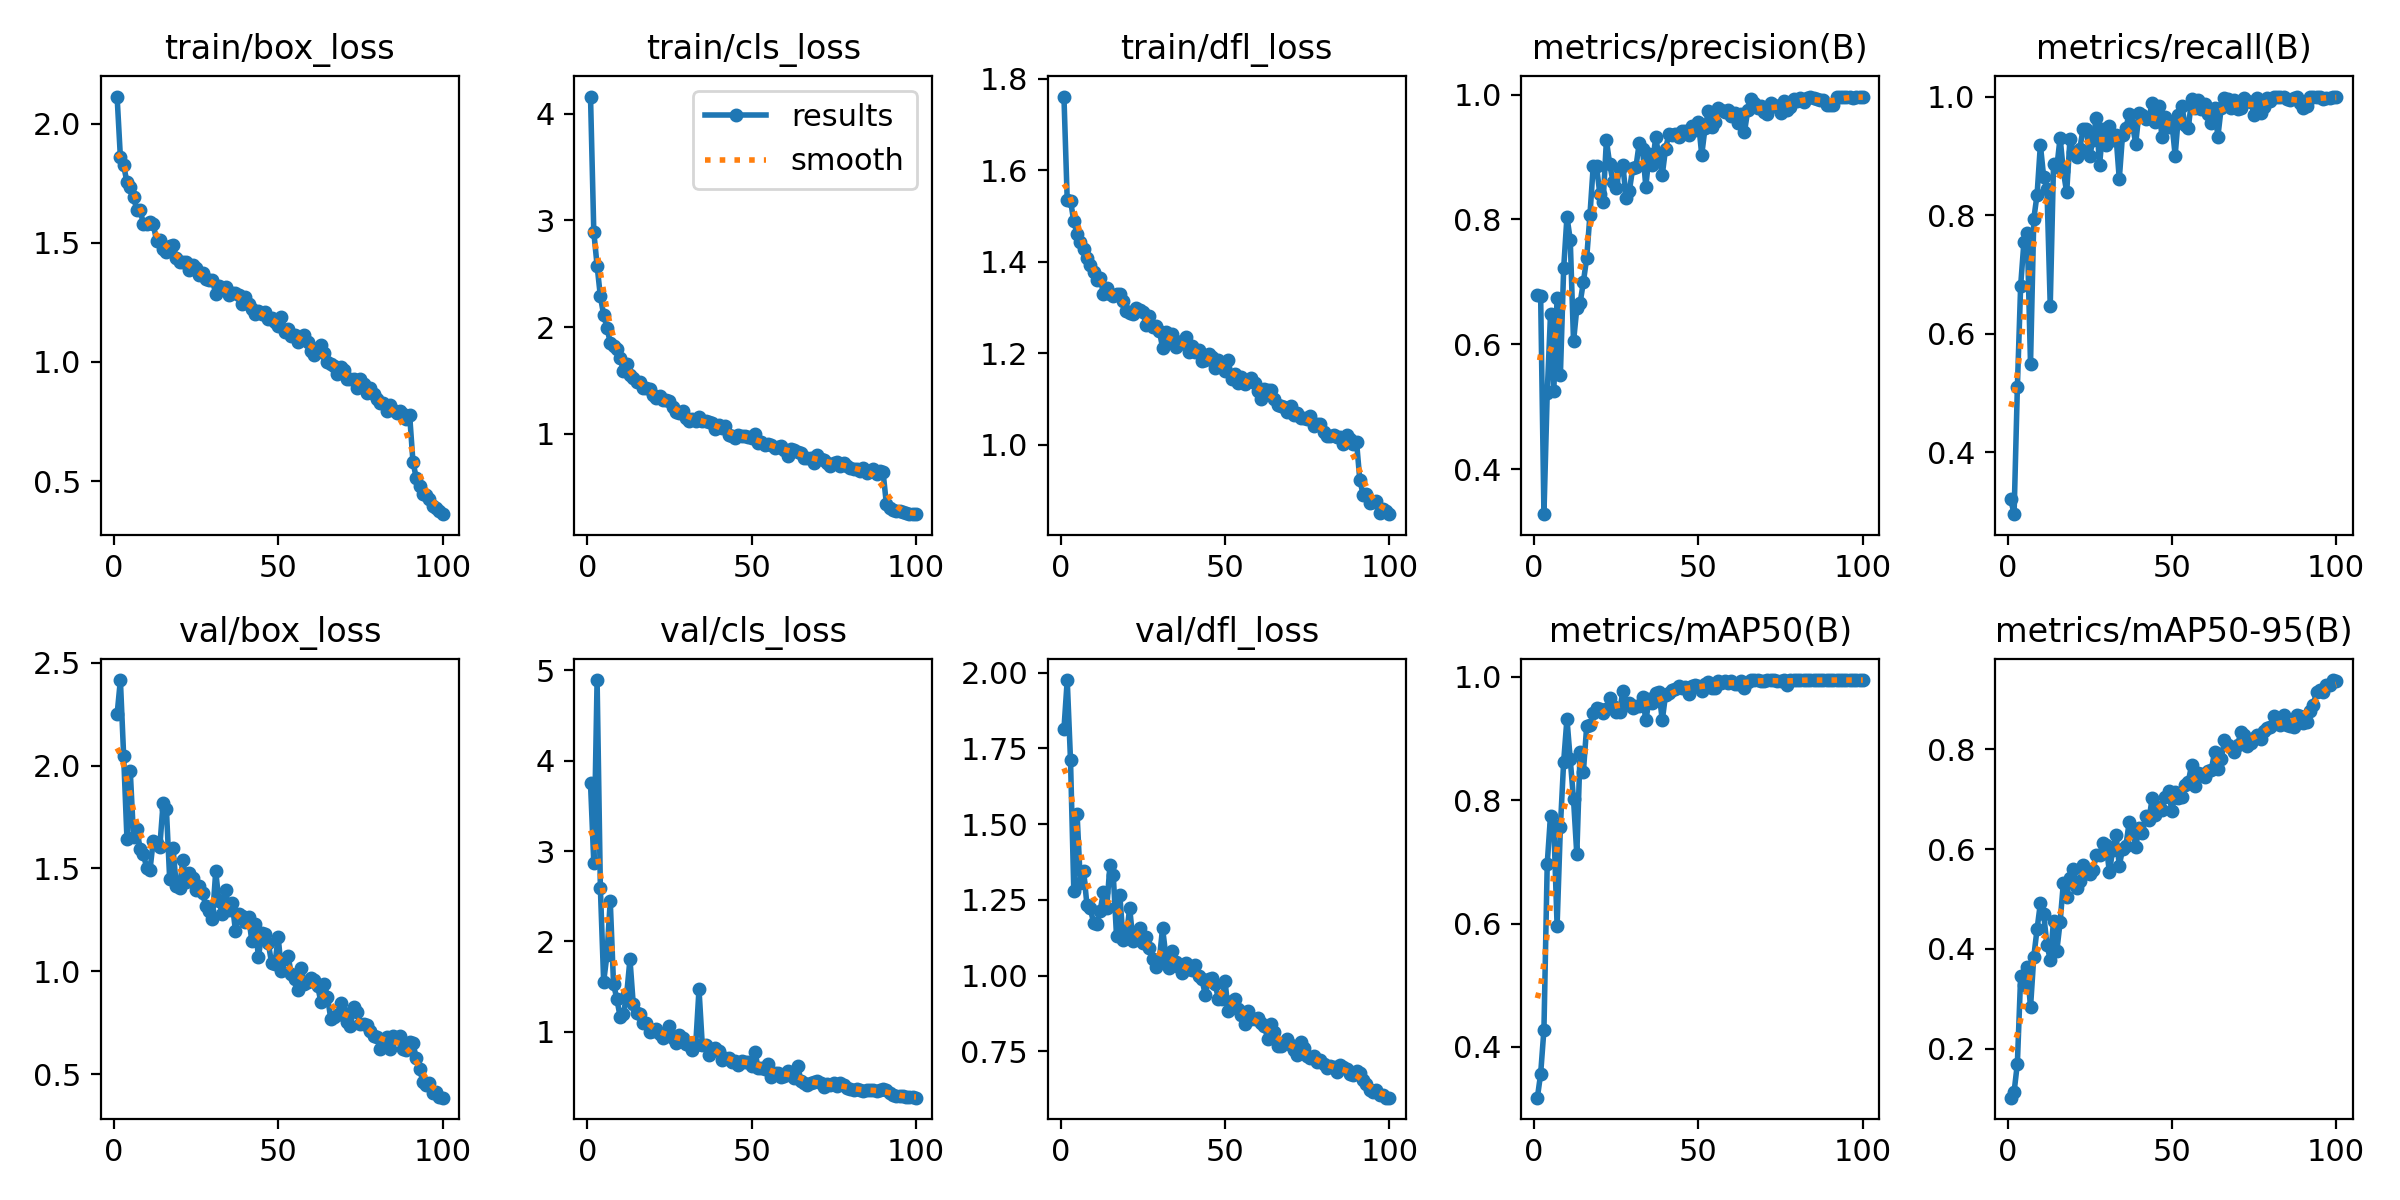

The file beside this chart, header and first rows:
epoch, time, train/box_loss, train/cls_loss, train/dfl_loss, metrics/precision(B), metrics/recall(B), metrics/mAP50(B), metrics/mAP50-95(B), val/box_loss, val/cls_loss, val/dfl_loss, lr/pg0, lr/pg1, lr/pg2
1, 67.39, 2.113, 4.161, 1.761, 0.6785, 0.3202, 0.3177, 0.1019, 2.249, 3.75, 1.813, 0.0001261, 0.0001261, 0.0001261
2, 133.8, 1.859, 2.89, 1.534, 0.6767, 0.2953, 0.3564, 0.1132, 2.416, 2.867, 1.976, 0.0002519, 0.0002519, 0.0002519
3, 201.2, 1.824, 2.577, 1.533, 0.3281, 0.5095, 0.4282, 0.1701, 2.046, 4.894, 1.71, 0.0003752, 0.0003752, 0.0003752
4, 269.3, 1.754, 2.287, 1.488, 0.5222, 0.6808, 0.6971, 0.3453, 1.644, 2.589, 1.281, 0.0003736, 0.0003736, 0.0003736
5, 336.9, 1.732, 2.114, 1.461, 0.649, 0.7549, 0.7753, 0.327, 1.975, 1.553, 1.533, 0.0003698, 0.0003698, 0.0003698
6, 405.4, 1.692, 1.994, 1.443, 0.526, 0.7703, 0.7596, 0.3636, 1.653, 1.847, 1.305, 0.0003659, 0.0003659, 0.0003659
7, 473.4, 1.637, 1.854, 1.428, 0.675, 0.5485, 0.5964, 0.2829, 1.693, 2.449, 1.345, 0.0003621, 0.0003621, 0.0003621
8, 541.7, 1.638, 1.824, 1.409, 0.5506, 0.7938, 0.7565, 0.3844, 1.595, 1.527, 1.233, 0.0003583, 0.0003583, 0.0003583
9, 610.1, 1.579, 1.798, 1.392, 0.7216, 0.8347, 0.8627, 0.4399, 1.571, 1.364, 1.223, 0.0003545, 0.0003545, 0.0003545
10, 677.6, 1.578, 1.707, 1.378, 0.8042, 0.9184, 0.9322, 0.4915, 1.502, 1.165, 1.175, 0.0003507, 0.0003507, 0.0003507
11, 745.3, 1.587, 1.591, 1.359, 0.7678, 0.8643, 0.8661, 0.4699, 1.492, 1.191, 1.172, 0.0003469, 0.0003469, 0.0003469
12, 812.7, 1.577, 1.657, 1.365, 0.6047, 0.8442, 0.8015, 0.408, 1.635, 1.411, 1.214, 0.0003431, 0.0003431, 0.0003431
13, 880.1, 1.509, 1.553, 1.33, 0.6576, 0.6473, 0.7121, 0.3785, 1.622, 1.801, 1.275, 0.0003393, 0.0003393, 0.0003393
14, 947.2, 1.512, 1.524, 1.343, 0.6661, 0.8863, 0.8789, 0.4558, 1.606, 1.302, 1.222, 0.0003354, 0.0003354, 0.0003354
15, 1015, 1.476, 1.483, 1.329, 0.6999, 0.8805, 0.8465, 0.3959, 1.818, 1.204, 1.366, 0.0003316, 0.0003316, 0.0003316
16, 1082, 1.461, 1.489, 1.325, 0.7381, 0.9306, 0.9199, 0.4535, 1.788, 1.191, 1.333, 0.0003278, 0.0003278, 0.0003278
17, 1150, 1.487, 1.429, 1.329, 0.8075, 0.8736, 0.9214, 0.5326, 1.448, 1.093, 1.129, 0.000324, 0.000324, 0.000324
18, 1217, 1.489, 1.426, 1.329, 0.8863, 0.8381, 0.9415, 0.5036, 1.601, 1.092, 1.265, 0.0003202, 0.0003202, 0.0003202
19, 1284, 1.437, 1.415, 1.314, 0.8853, 0.9281, 0.9498, 0.5416, 1.415, 1, 1.118, 0.0003164, 0.0003164, 0.0003164
20, 1354, 1.42, 1.359, 1.293, 0.8408, 0.9068, 0.9476, 0.5592, 1.405, 1.011, 1.134, 0.0003126, 0.0003126, 0.0003126
21, 1421, 1.417, 1.334, 1.287, 0.8275, 0.8981, 0.9411, 0.5228, 1.542, 1.032, 1.223, 0.0003088, 0.0003088, 0.0003088
22, 1490, 1.42, 1.351, 1.286, 0.9269, 0.9123, 0.9483, 0.5361, 1.432, 0.9745, 1.114, 0.000305, 0.000305, 0.000305
23, 1556, 1.384, 1.315, 1.3, 0.8887, 0.9457, 0.9656, 0.5674, 1.476, 0.9246, 1.145, 0.0003011, 0.0003011, 0.0003011
24, 1623, 1.405, 1.314, 1.294, 0.8607, 0.9447, 0.9531, 0.5525, 1.452, 0.9653, 1.156, 0.0002973, 0.0002973, 0.0002973
25, 1691, 1.394, 1.304, 1.289, 0.8509, 0.9, 0.9439, 0.5498, 1.394, 1.06, 1.106, 0.0002935, 0.0002935, 0.0002935
26, 1758, 1.365, 1.251, 1.261, 0.8815, 0.9264, 0.943, 0.5579, 1.414, 0.9291, 1.127, 0.0002897, 0.0002897, 0.0002897
27, 1824, 1.375, 1.207, 1.281, 0.8872, 0.9646, 0.977, 0.5881, 1.379, 0.8684, 1.091, 0.0002859, 0.0002859, 0.0002859
28, 1891, 1.349, 1.193, 1.258, 0.8346, 0.8843, 0.9544, 0.5884, 1.317, 0.9653, 1.054, 0.0002821, 0.0002821, 0.0002821
29, 1958, 1.343, 1.21, 1.26, 0.8463, 0.9457, 0.9585, 0.6117, 1.292, 0.9289, 1.028, 0.0002783, 0.0002783, 0.0002783
30, 2025, 1.342, 1.144, 1.249, 0.8822, 0.9176, 0.9504, 0.609, 1.255, 0.8601, 1.051, 0.0002745, 0.0002745, 0.0002745
31, 2092, 1.287, 1.114, 1.212, 0.8844, 0.9507, 0.9522, 0.5535, 1.485, 0.8462, 1.157, 0.0002707, 0.0002707, 0.0002707
32, 2158, 1.32, 1.137, 1.247, 0.923, 0.9273, 0.9536, 0.5989, 1.339, 0.7964, 1.066, 0.0002668, 0.0002668, 0.0002668
33, 2225, 1.305, 1.116, 1.223, 0.9124, 0.9345, 0.9679, 0.6284, 1.279, 0.8526, 1.024, 0.000263, 0.000263, 0.000263
34, 2293, 1.315, 1.156, 1.242, 0.8524, 0.8608, 0.9294, 0.5669, 1.395, 1.468, 1.082, 0.0002592, 0.0002592, 0.0002592
35, 2360, 1.283, 1.118, 1.214, 0.905, 0.9359, 0.9635, 0.5995, 1.3, 0.8487, 1.045, 0.0002554, 0.0002554, 0.0002554
36, 2427, 1.291, 1.118, 1.22, 0.8874, 0.9464, 0.9576, 0.6058, 1.334, 0.8546, 1.028, 0.0002516, 0.0002516, 0.0002516
37, 2494, 1.288, 1.112, 1.225, 0.932, 0.9708, 0.9744, 0.6533, 1.198, 0.7401, 1.01, 0.0002478, 0.0002478, 0.0002478
38, 2562, 1.28, 1.102, 1.236, 0.899, 0.9526, 0.9749, 0.635, 1.279, 0.7968, 1.043, 0.000244, 0.000244, 0.000244
39, 2628, 1.243, 1.041, 1.202, 0.8716, 0.9206, 0.9298, 0.6049, 1.271, 0.8207, 1.023, 0.0002402, 0.0002402, 0.0002402
40, 2695, 1.273, 1.083, 1.215, 0.9133, 0.9728, 0.9714, 0.6413, 1.238, 0.7828, 1.02, 0.0002364, 0.0002364, 0.0002364
41, 2761, 1.243, 1.049, 1.202, 0.9361, 0.9695, 0.9745, 0.6331, 1.265, 0.6875, 1.034, 0.0002325, 0.0002325, 0.0002325
42, 2828, 1.224, 1.075, 1.207, 0.9345, 0.9626, 0.9783, 0.6671, 1.147, 0.706, 0.9975, 0.0002287, 0.0002287, 0.0002287
43, 2896, 1.202, 0.9889, 1.183, 0.9365, 0.9633, 0.9812, 0.658, 1.229, 0.7078, 0.9877, 0.0002249, 0.0002249, 0.0002249
44, 2966, 1.212, 0.98, 1.184, 0.9316, 0.9892, 0.9852, 0.7014, 1.067, 0.6587, 0.9359, 0.0002211, 0.0002211, 0.0002211
45, 3034, 1.2, 0.9604, 1.199, 0.9418, 0.9571, 0.9822, 0.668, 1.187, 0.6733, 0.989, 0.0002173, 0.0002173, 0.0002173
46, 3101, 1.207, 0.9833, 1.193, 0.9414, 0.9848, 0.9844, 0.6847, 1.182, 0.6271, 0.9928, 0.0002135, 0.0002135, 0.0002135
47, 3167, 1.181, 0.9771, 1.168, 0.9358, 0.9315, 0.9729, 0.6786, 1.136, 0.672, 0.9721, 0.0002097, 0.0002097, 0.0002097
48, 3235, 1.185, 0.9746, 1.185, 0.9494, 0.9662, 0.9849, 0.7051, 1.04, 0.6632, 0.9227, 0.0002059, 0.0002059, 0.0002059
49, 3303, 1.168, 0.9702, 1.17, 0.943, 0.9478, 0.9869, 0.7171, 1.035, 0.6607, 0.9227, 0.000202, 0.000202, 0.000202
50, 3370, 1.15, 0.9552, 1.162, 0.9559, 0.9556, 0.9859, 0.6754, 1.166, 0.6144, 0.9813, 0.0001982, 0.0001982, 0.0001982
51, 3437, 1.189, 0.9993, 1.184, 0.9034, 0.9005, 0.9771, 0.7145, 1.002, 0.7787, 0.8832, 0.0001944, 0.0001944, 0.0001944
52, 3503, 1.127, 0.9093, 1.144, 0.9464, 0.9681, 0.9888, 0.7032, 1.058, 0.5915, 0.9178, 0.0001906, 0.0001906, 0.0001906
53, 3570, 1.138, 0.9267, 1.155, 0.9729, 0.9849, 0.9913, 0.704, 1.074, 0.6001, 0.9215, 0.0001868, 0.0001868, 0.0001868
54, 3638, 1.108, 0.8955, 1.134, 0.9476, 0.9524, 0.982, 0.7288, 0.9855, 0.5883, 0.8896, 0.000183, 0.000183, 0.000183
55, 3703, 1.113, 0.9074, 1.149, 0.9557, 0.9469, 0.9821, 0.7347, 0.9621, 0.6366, 0.8709, 0.0001792, 0.0001792, 0.0001792
56, 3766, 1.085, 0.8902, 1.132, 0.978, 0.9954, 0.9929, 0.7686, 0.907, 0.4937, 0.8404, 0.0001754, 0.0001754, 0.0001754
57, 3828, 1.099, 0.8625, 1.139, 0.9759, 0.98, 0.991, 0.7261, 1.017, 0.54, 0.8818, 0.0001716, 0.0001716, 0.0001716
58, 3891, 1.113, 0.8735, 1.145, 0.9718, 0.9943, 0.9938, 0.7518, 0.9385, 0.5423, 0.8563, 0.0001677, 0.0001677, 0.0001677
59, 3955, 1.084, 0.8854, 1.135, 0.9757, 0.979, 0.9899, 0.7513, 0.9487, 0.4981, 0.8561, 0.0001639, 0.0001639, 0.0001639
60, 4019, 1.044, 0.8474, 1.117, 0.9651, 0.987, 0.993, 0.7446, 0.9679, 0.5091, 0.8595, 0.0001601, 0.0001601, 0.0001601
... 40 more rows
